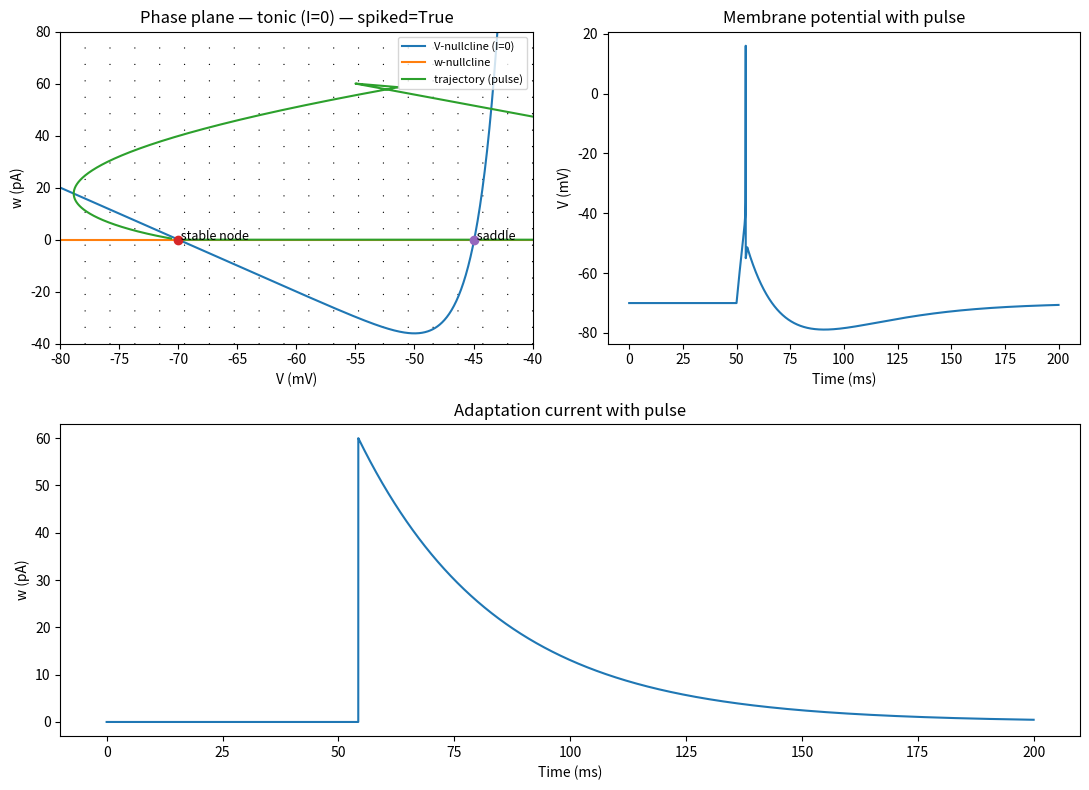

This chart was generated by the following Python code: (Note: this script raises an exception after producing the figure.)
#!/usr/bin/env python3
# -*- coding: utf-8 -*-
"""
AdEx phase-plane (improved):
- Ensures the pulse elicits a spike (so w jumps by b)
- Zoomed phase-plane window to avoid exponential blow-up flattening the view
- Adds vector field (quiver), nullclines, fixed points + stability labels
"""

import numpy as np
import matplotlib.pyplot as plt

# ---------- Base constants (SI) ----------
E_L     = -70e-3   # V
R       = 500e6    # Ohm
V_T     = -50e-3   # V
Delta_T =  2e-3    # V
V_peak  = 20e-3    # V

DT       = 1e-5    # s
EXP_CLIP = 40.0
DV_LIMIT = 5e-3    # V per step

# ---------- Choose a pattern ----------
PARAMS = dict(
    name="tonic",
    tau_m_ms=20.0,   # ms
    a_nS=0.0,        # nS (tip: set to 1.0 to see w move even subthreshold)
    tau_w_ms=30.0,   # ms
    b_pA=60.0,       # pA
    Vreset_mV=-55.0  # mV
)

# Pulse chosen to actually spike
PULSE = dict(t_on=0.050, t_off=0.055, amp_pA=300.0)
T_TOTAL = 0.20

def safe_exp(x):
    return np.exp(np.minimum(x, EXP_CLIP))

def rhs(v, w, I, tau_m, tau_w, a):
    dVdt = ((E_L - v) + Delta_T * safe_exp((v - V_T)/Delta_T) + R*(I - w)) / tau_m
    dwdt = (a*(v - E_L) - w) / tau_w
    return dVdt, dwdt

def simulate_with_pulse(params, pulse, T=T_TOTAL, dt=DT):
    tau_m = params["tau_m_ms"]*1e-3
    tau_w = params["tau_w_ms"]*1e-3
    a     = params["a_nS"]*1e-9
    b     = params["b_pA"]*1e-12
    Vrst  = params["Vreset_mV"]*1e-3

    t = np.arange(0.0, T+dt, dt)
    V = np.empty_like(t); w = np.empty_like(t)
    V[0] = E_L; w[0] = 0.0

    def I_of_t(tt):
        return (pulse["amp_pA"]*1e-12) if (pulse["t_on"] <= tt < pulse["t_off"]) else 0.0

    spiked = False
    for k in range(len(t)-1):
        v, u = V[k], w[k]
        if v >= V_peak:
            v = Vrst
            u = u + b
            spiked = True

        I = I_of_t(t[k])
        dVdt, dwdt = rhs(v, u, I, tau_m, tau_w, a)

        dv = np.clip(dVdt*dt, -DV_LIMIT, DV_LIMIT)
        du = dwdt*dt

        v_next = v + dv
        u_next = u + du

        if v_next >= V_peak:
            v_next = Vrst
            u_next = u_next + b
            spiked = True

        V[k+1] = v_next
        w[k+1] = u_next

    return t, V, w, spiked

def nullclines_I0(params, V_grid):
    a = params["a_nS"]*1e-9
    w_V = (E_L - V_grid)/R + (Delta_T/R)*safe_exp((V_grid - V_T)/Delta_T)   # dV/dt=0 (I=0)
    w_w = a*(V_grid - E_L)                                                  # dw/dt=0
    return w_V, w_w

def find_fixed_points(params, V_min=-0.085, V_max=-0.035, n_samples=2000):
    a = params["a_nS"]*1e-9
    Vs = np.linspace(V_min, V_max, n_samples)
    def F(V):
        return (E_L - V)/R + (Delta_T/R)*safe_exp((V - V_T)/Delta_T) - a*(V - E_L)
    vals = F(Vs)
    roots = []
    for i in range(len(Vs)-1):
        y1, y2 = vals[i], vals[i+1]
        if np.isnan(y1) or np.isnan(y2): continue
        if y1 == 0.0:
            Vstar = Vs[i]
        elif y1*y2 < 0.0:
            aV, bV = Vs[i], Vs[i+1]; fa, fb = y1, y2
            for _ in range(60):
                m = 0.5*(aV+bV); fm = F(m)
                if fa*fm <= 0: bV, fb = m, fm
                else:          aV, fa = m, fm
            Vstar = 0.5*(aV+bV)
        else:
            continue
        wstar = a*(Vstar - E_L)
        if not roots or abs(Vstar - roots[-1][0]) > 1e-6:
            roots.append((Vstar, wstar))
    return roots

def classify_fixed_point(Vs, ws, params):
    tau_m = params["tau_m_ms"]*1e-3
    tau_w = params["tau_w_ms"]*1e-3
    a     = params["a_nS"]*1e-9
    exp_term = safe_exp((Vs - V_T)/Delta_T)
    dFdV = (-1.0 + exp_term)/tau_m
    dFdW = (-R)/tau_m
    dGdV = (a)/tau_w
    dGdW = (-1.0)/tau_w
    J = np.array([[dFdV, dFdW],[dGdV, dGdW]], float)
    eig = np.linalg.eigvals(J)
    re, im = np.real(eig), np.imag(eig)
    if np.all(im == 0):
        typ = "stable node" if np.all(re < 0) else ("saddle" if np.any(re > 0) and np.any(re < 0) else "unstable node")
    else:
        typ = "stable focus" if np.max(re) < 0 else "unstable focus"
    return typ, eig

if __name__ == "__main__":
    # ---- compute nullclines (I=0) in a zoomed window ----
    Vmin, Vmax = -0.080, -0.040  # [-80, -40] mV
    V_grid = np.linspace(Vmin, Vmax, 800)
    wV, ww = nullclines_I0(PARAMS, V_grid)

    # fixed points
    fps = find_fixed_points(PARAMS, V_min=Vmin, V_max=Vmax)
    fp_info = [(*fp, *classify_fixed_point(fp[0], fp[1], PARAMS)) for fp in fps]

    # simulate pulse
    t, V, w, spiked = simulate_with_pulse(PARAMS, PULSE)

    # vector field (downsampled grid)
    Vq = np.linspace(Vmin, Vmax, 20)
    wq = np.linspace(-40e-12, 80e-12, 20)  # [-40,80] pA
    VV, WW = np.meshgrid(Vq, wq)
    tau_m = PARAMS["tau_m_ms"]*1e-3 # type: ignore
    tau_w = PARAMS["tau_w_ms"]*1e-3 # type: ignore
    a     = PARAMS["a_nS"]*1e-9 # type: ignore
    dVdt, dwdt = rhs(VV, WW, 0.0, tau_m, tau_w, a)
    # normalize for nice arrows
    mag = np.hypot(dVdt, dwdt) + 1e-20
    dVn, dwn = dVdt/mag, dwdt/mag

    # ---- plots ----
    fig = plt.figure(figsize=(11,8))

    # phase plane
    ax1 = plt.subplot2grid((2,2),(0,0))
    ax1.quiver(VV*1e3, WW*1e12, dVn, dwn, angles='xy', scale_units='xy', scale=20)
    ax1.plot(V_grid*1e3, wV*1e12, label="V-nullcline (I=0)")
    ax1.plot(V_grid*1e3, ww*1e12, label="w-nullcline")
    ax1.plot(V*1e3, w*1e12, lw=1.5, label="trajectory (pulse)")

    for Vstar, wstar, typ, eig in fp_info:
        ax1.plot([Vstar*1e3], [wstar*1e12], 'o')
        ax1.text(Vstar*1e3, wstar*1e12, f" {typ}", fontsize=9)

    ax1.set_xlim(Vmin*1e3, Vmax*1e3)
    ax1.set_ylim(-40, 80)  # pA
    ax1.set_xlabel("V (mV)")
    ax1.set_ylabel("w (pA)")
    ax1.set_title(f"Phase plane — {PARAMS['name']} (I=0) — spiked={spiked}")
    ax1.legend(loc="upper right", fontsize=8)

    # V(t)
    ax2 = plt.subplot2grid((2,2),(0,1))
    ax2.plot(t*1e3, V*1e3)
    ax2.set_xlabel("Time (ms)")
    ax2.set_ylabel("V (mV)")
    ax2.set_title("Membrane potential with pulse")

    # w(t)
    ax3 = plt.subplot2grid((2,2),(1,0), colspan=2)
    ax3.plot(t*1e3, w*1e12)
    ax3.set_xlabel("Time (ms)")
    ax3.set_ylabel("w (pA)")
    ax3.set_title("Adaptation current with pulse")
    plt.tight_layout()
   #  plt.show()
    plt.savefig("intro-computational-neuroscience/list_7/figures/ex_2bi.png", dpi=300, bbox_inches="tight")
